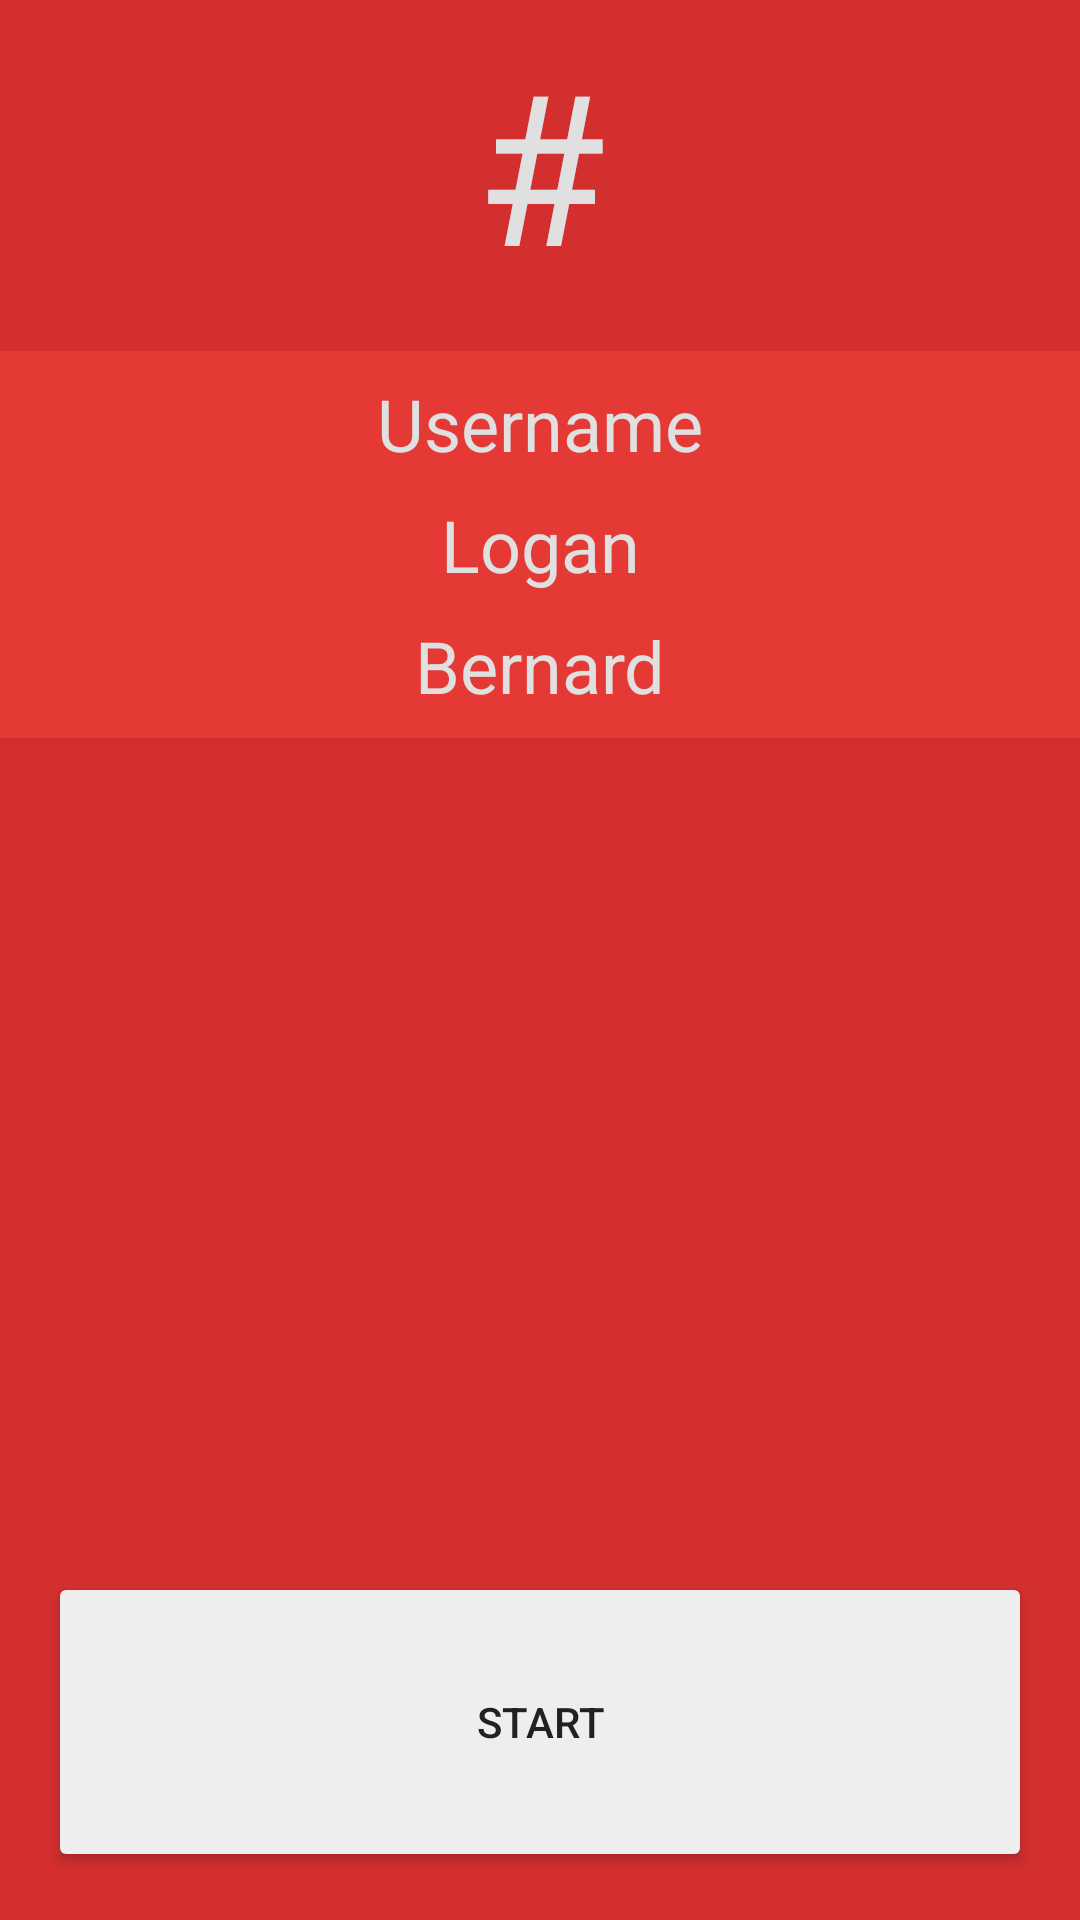

Produce the Android XML layout that renders to this screen, including the resource entries it uses.
<!-- AndroidManifest.xml: application theme AppTheme -->
<!-- res/layout/activity_room.xml -->
<?xml version="1.0" encoding="utf-8"?>
<android.support.constraint.ConstraintLayout xmlns:android="http://schemas.android.com/apk/res/android"
    xmlns:app="http://schemas.android.com/apk/res-auto"
    xmlns:tools="http://schemas.android.com/tools"
    android:layout_width="match_parent"
    android:layout_height="match_parent"
    tools:context=".RoomActivity">

    <TextView
        android:id="@+id/text_room"
        android:layout_width="wrap_content"
        android:layout_height="wrap_content"
        android:layout_marginStart="16dp"
        android:layout_marginTop="8dp"
        android:layout_marginEnd="16dp"
        android:text="@string/text_room"
        android:textColor="@color/colorLight"
        android:textSize="70sp"
        app:layout_constraintEnd_toEndOf="parent"
        app:layout_constraintStart_toStartOf="parent"
        app:layout_constraintTop_toTopOf="parent" />

    <ScrollView
        android:id="@+id/scrollView_playerList"
        android:layout_width="0dp"
        android:layout_height="0dp"
        android:layout_marginStart="0dp"
        android:layout_marginTop="16dp"
        android:layout_marginEnd="0dp"
        android:layout_marginBottom="16dp"
        app:layout_constraintBottom_toTopOf="@+id/button_start"
        app:layout_constraintEnd_toEndOf="parent"
        app:layout_constraintStart_toStartOf="parent"
        app:layout_constraintTop_toBottomOf="@+id/text_room">

        <LinearLayout
            android:id="@+id/linearLayout_playerList"
            android:layout_width="match_parent"
            android:layout_height="wrap_content"
            android:animateLayoutChanges="true"
            android:background="@color/colorPrimary"
            android:orientation="vertical"
            android:paddingTop="8dp"
            android:paddingStart="8dp"
            android:paddingEnd="8dp">

            <TextView
                android:id="@+id/text_username"
                android:layout_width="match_parent"
                android:layout_height="wrap_content"
                android:layout_marginBottom="8dp"
                android:textAlignment="center"
                android:text="Username"
                android:textColor="@color/colorLight"
                android:textSize="24sp" />

            <TextView
                android:layout_width="match_parent"
                android:layout_height="wrap_content"
                android:textAlignment="center"
                android:text="Logan"
                android:textColor="@color/colorLight"
                android:layout_marginBottom="8dp"
                android:textSize="24sp" />

            <TextView
                android:layout_width="match_parent"
                android:layout_height="wrap_content"
                android:textAlignment="center"
                android:text="Bernard"
                android:textColor="@color/colorLight"
                android:layout_marginBottom="8dp"
                android:textSize="24sp" />
        </LinearLayout>
    </ScrollView>

    <Button
        android:id="@+id/button_start"
        android:layout_width="0dp"
        android:layout_height="100dp"
        android:layout_marginStart="16dp"
        android:layout_marginEnd="16dp"
        android:layout_marginBottom="16dp"
        android:text="@string/button_start"
        app:layout_constraintBottom_toBottomOf="parent"
        app:layout_constraintEnd_toEndOf="parent"
        app:layout_constraintStart_toStartOf="parent" />

</android.support.constraint.ConstraintLayout>
<!-- resources referenced by this layout -->
<resources>
  <color name="colorLight">#E0E0E0</color>
  <color name="colorPrimary">#e53935</color>
  <string name="button_start">Start</string>
  <string name="text_room">#</string>
  <style name="AppTheme" parent="Theme.AppCompat.Light.DarkActionBar">
          
          <item name="colorPrimary">@color/colorPrimary</item>
          <item name="colorPrimaryDark">@color/colorPrimary</item>
          <item name="colorAccent">@color/colorAccent</item>
          <item name="android:windowBackground">@color/colorPrimaryDark</item>
          <item name="android:colorBackground">@color/colorPrimary</item>
          <item name="android:textColor">@color/colorDark</item>
          <item name="android:navigationBarColor">@color/colorPrimaryDark</item>
          <item name="buttonStyle">@style/Widget.AppCompat.Button.Colored</item>
          <item name="android:buttonStyle">@style/Widget.AppCompat.Button.Colored</item>
      </style>
  <color name="colorAccent">#eeeeee</color>
  <color name="colorPrimaryDark">#d32f2f</color>
  <color name="colorDark">#212121</color>
</resources>
